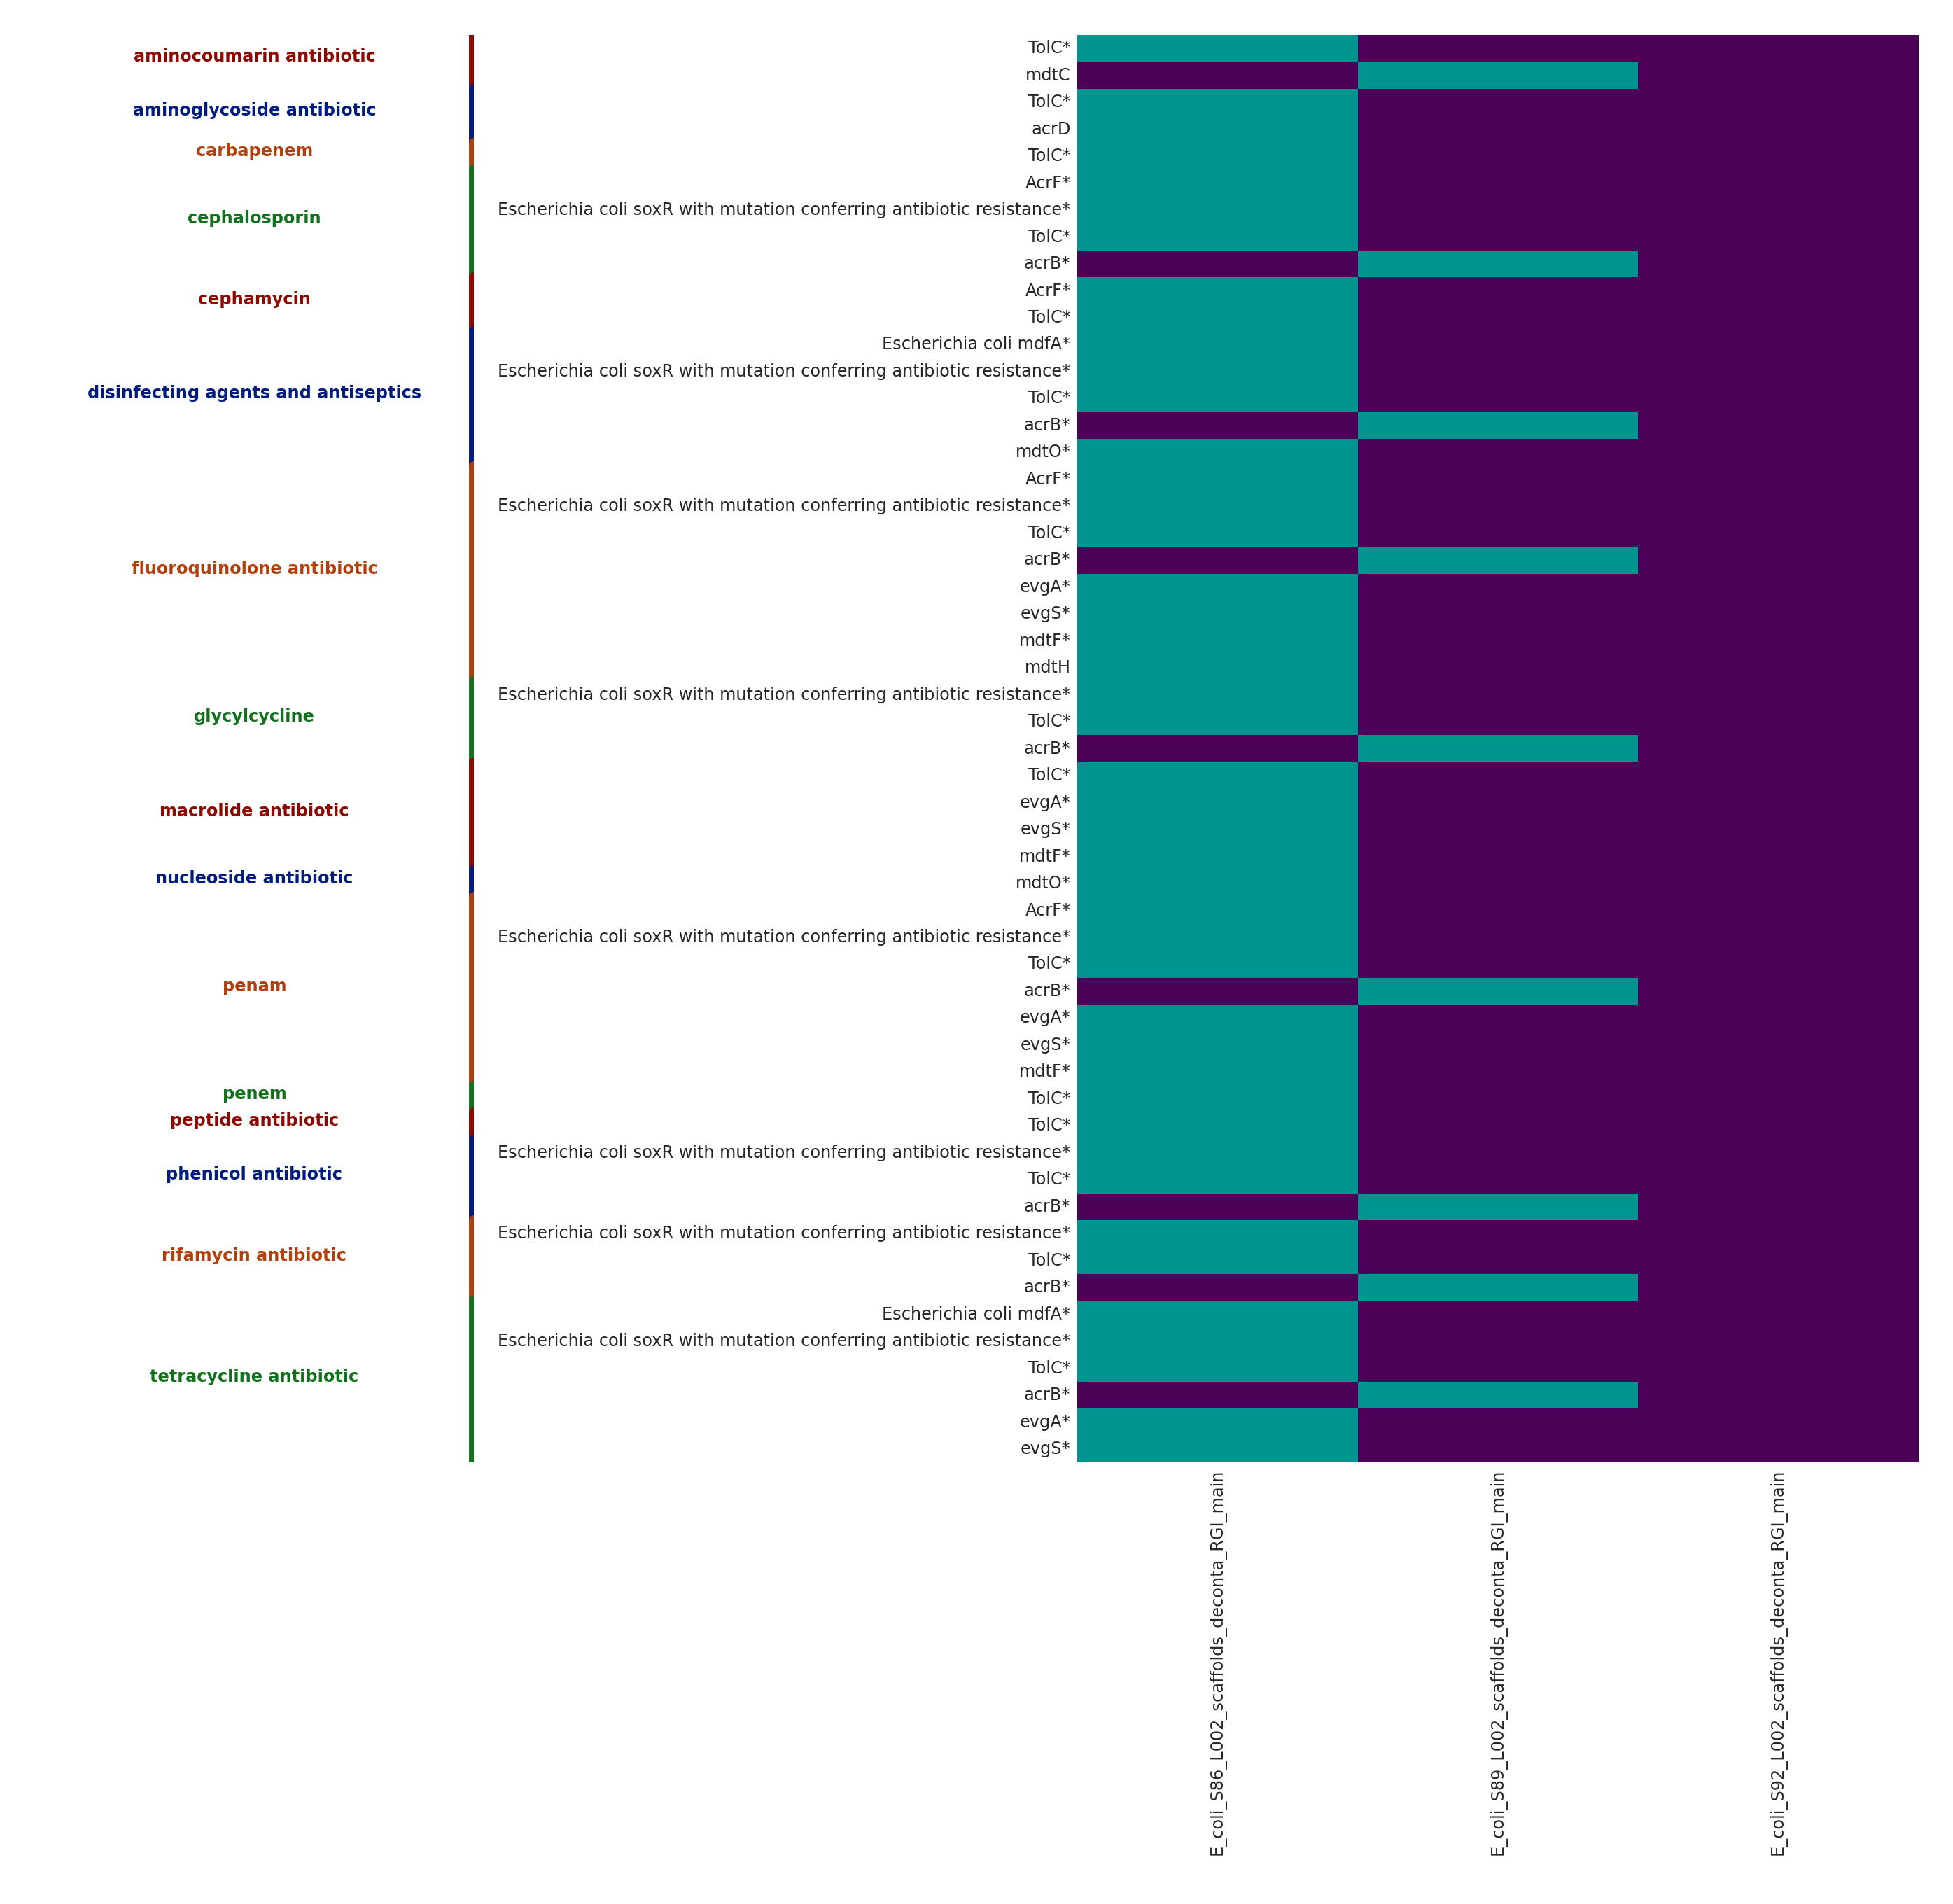

Data behind this chart, as committed beside it:
drug_class, gene, E_coli_S86_L002_scaffolds_deconta_RGI_ma…, E_coli_S89_L002_scaffolds_deconta_RGI_ma…, E_coli_S92_L002_scaffolds_deconta_RGI_ma…
aminocoumarin antibiotic, TolC*, 1, 0, 0
aminocoumarin antibiotic, mdtC, 0, 1, 0
aminoglycoside antibiotic, TolC*, 1, 0, 0
aminoglycoside antibiotic, acrD, 1, 0, 0
carbapenem, TolC*, 1, 0, 0
cephalosporin, AcrF*, 1, 0, 0
cephalosporin, Escherichia coli soxR with mutation conf…, 1, 0, 0
cephalosporin, TolC*, 1, 0, 0
cephalosporin, acrB*, 0, 1, 0
cephamycin, AcrF*, 1, 0, 0
cephamycin, TolC*, 1, 0, 0
disinfecting agents and antiseptics, Escherichia coli mdfA*, 1, 0, 0
disinfecting agents and antiseptics, Escherichia coli soxR with mutation conf…, 1, 0, 0
disinfecting agents and antiseptics, TolC*, 1, 0, 0
disinfecting agents and antiseptics, acrB*, 0, 1, 0
disinfecting agents and antiseptics, mdtO*, 1, 0, 0
fluoroquinolone antibiotic, AcrF*, 1, 0, 0
fluoroquinolone antibiotic, Escherichia coli soxR with mutation conf…, 1, 0, 0
fluoroquinolone antibiotic, TolC*, 1, 0, 0
fluoroquinolone antibiotic, acrB*, 0, 1, 0
fluoroquinolone antibiotic, evgA*, 1, 0, 0
fluoroquinolone antibiotic, evgS*, 1, 0, 0
fluoroquinolone antibiotic, mdtF*, 1, 0, 0
fluoroquinolone antibiotic, mdtH, 1, 0, 0
glycylcycline, Escherichia coli soxR with mutation conf…, 1, 0, 0
glycylcycline, TolC*, 1, 0, 0
glycylcycline, acrB*, 0, 1, 0
macrolide antibiotic, TolC*, 1, 0, 0
macrolide antibiotic, evgA*, 1, 0, 0
macrolide antibiotic, evgS*, 1, 0, 0
macrolide antibiotic, mdtF*, 1, 0, 0
nucleoside antibiotic, mdtO*, 1, 0, 0
penam, AcrF*, 1, 0, 0
penam, Escherichia coli soxR with mutation conf…, 1, 0, 0
penam, TolC*, 1, 0, 0
penam, acrB*, 0, 1, 0
penam, evgA*, 1, 0, 0
penam, evgS*, 1, 0, 0
penam, mdtF*, 1, 0, 0
penem, TolC*, 1, 0, 0
peptide antibiotic, TolC*, 1, 0, 0
phenicol antibiotic, Escherichia coli soxR with mutation conf…, 1, 0, 0
phenicol antibiotic, TolC*, 1, 0, 0
phenicol antibiotic, acrB*, 0, 1, 0
rifamycin antibiotic, Escherichia coli soxR with mutation conf…, 1, 0, 0
rifamycin antibiotic, TolC*, 1, 0, 0
rifamycin antibiotic, acrB*, 0, 1, 0
tetracycline antibiotic, Escherichia coli mdfA*, 1, 0, 0
tetracycline antibiotic, Escherichia coli soxR with mutation conf…, 1, 0, 0
tetracycline antibiotic, TolC*, 1, 0, 0
tetracycline antibiotic, acrB*, 0, 1, 0
tetracycline antibiotic, evgA*, 1, 0, 0
tetracycline antibiotic, evgS*, 1, 0, 0
